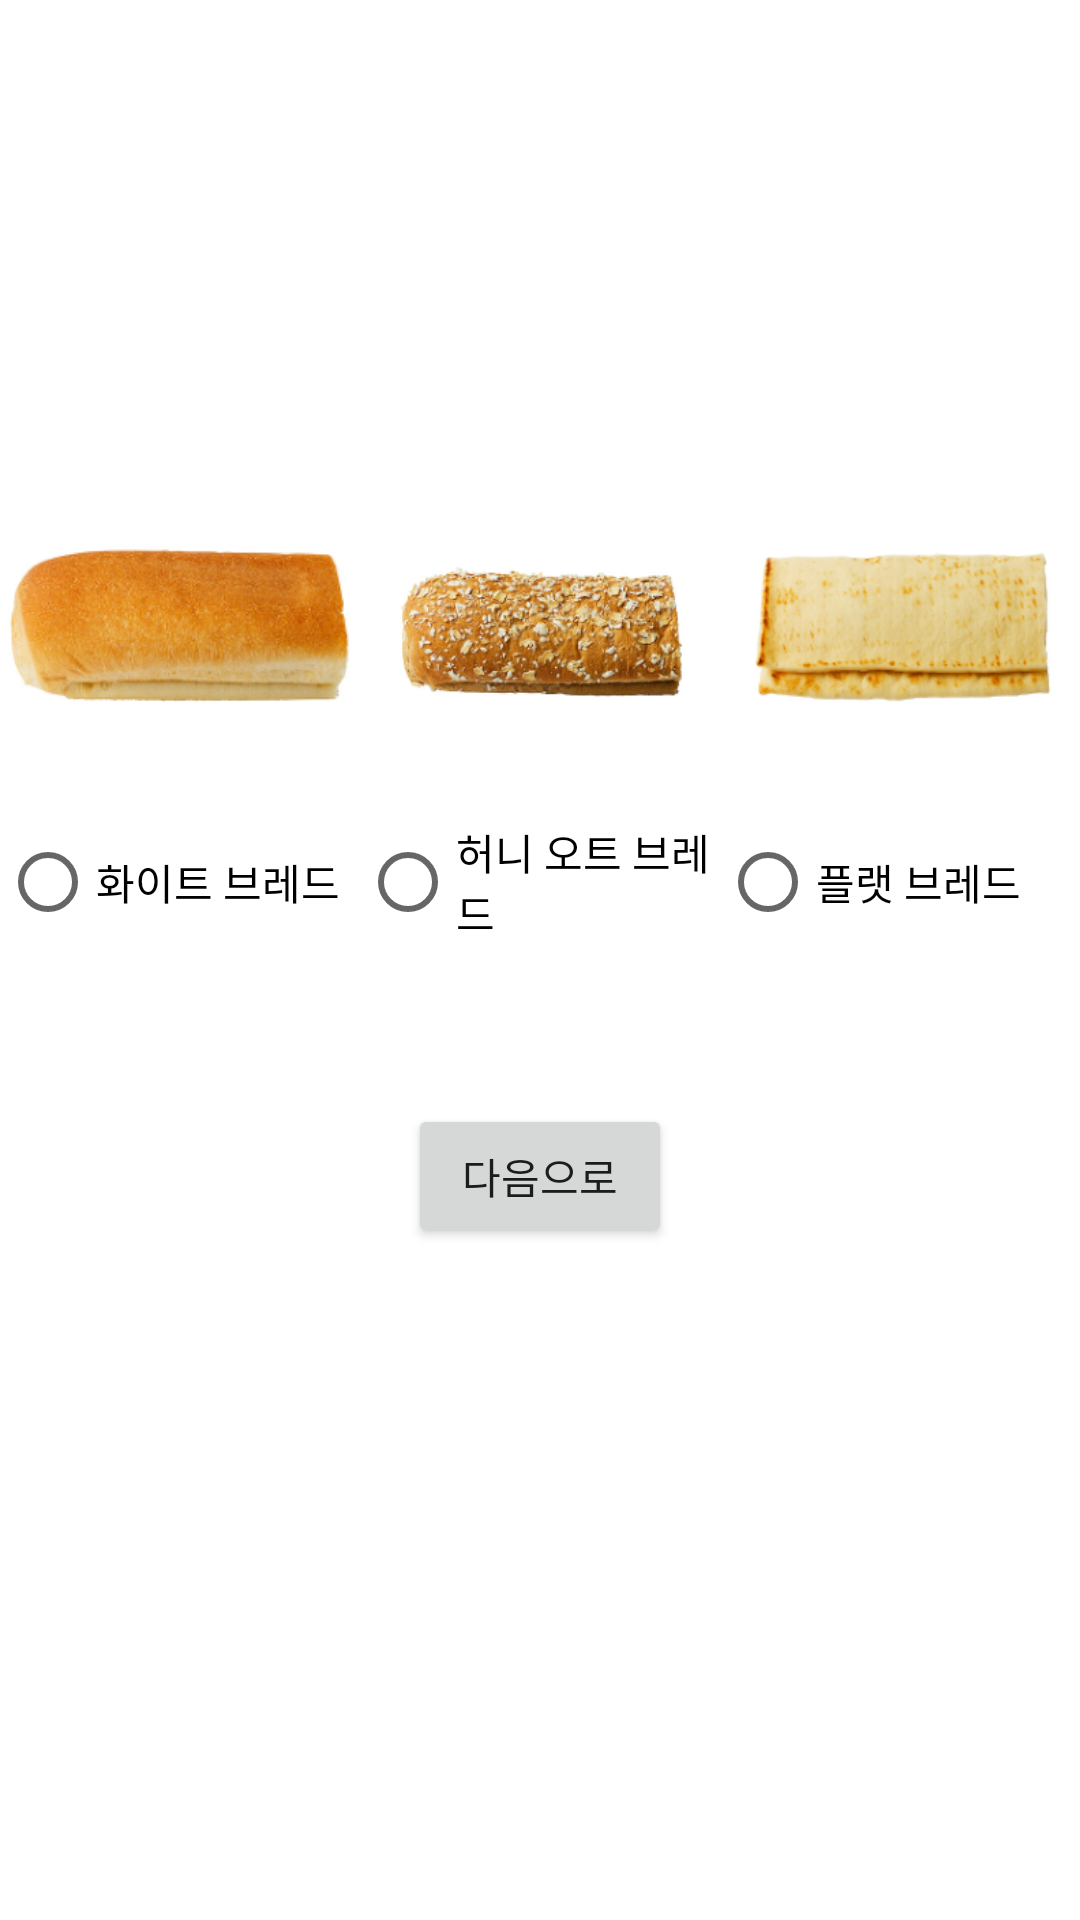

Reconstruct the res/layout file that produces this screen, plus the resources it refers to.
<!-- AndroidManifest.xml: application theme Theme.Jsb -->
<!-- res/layout/activity_bread.xml -->
<?xml version="1.0" encoding="utf-8"?>
<LinearLayout xmlns:android="http://schemas.android.com/apk/res/android"
    xmlns:app="http://schemas.android.com/apk/res-auto"
    xmlns:tools="http://schemas.android.com/tools"
    android:layout_width="match_parent"
    android:layout_height="match_parent"
    tools:context=".survey.BreadActivity"
    android:orientation="vertical"
    >

    <LinearLayout
        android:layout_width="match_parent"
        android:layout_height="wrap_content"
        android:orientation="vertical"
        android:layout_marginTop="150dp"
        >
        <LinearLayout
            android:layout_width="match_parent"
            android:layout_height="wrap_content"
            android:gravity="center"
            >
            <ImageView
                android:layout_width="120dp"
                android:layout_height="120dp"
                android:src="@drawable/white_bread"
                />
            <ImageView
                android:layout_width="120dp"
                android:layout_height="120dp"
                android:src="@drawable/honey_oat_bread"
                />
            <ImageView
                android:layout_width="120dp"
                android:layout_height="120dp"
                android:src="@drawable/flat_bread"
                />

        </LinearLayout>
        <RadioGroup
            android:id="@+id/rg_bread"
            android:layout_width="match_parent"
            android:layout_height="wrap_content"
            android:orientation="horizontal"
            android:gravity="center"
            >
            <RadioButton
                android:id="@+id/white_bread"
                android:layout_width="120dp"
                android:layout_height="wrap_content"
                android:text="화이트 브레드"
                />
            <RadioButton
                android:id="@+id/honey_oat_bread"
                android:layout_width="120dp"
                android:layout_height="wrap_content"
                android:text="허니 오트 브레드"
                />
            <RadioButton
                android:id="@+id/flat_bread"
                android:layout_width="120dp"
                android:layout_height="wrap_content"
                android:text="플랫 브레드"
                />
        </RadioGroup>

        <Button
            android:id="@+id/nb_bread"
            android:layout_width="wrap_content"
            android:layout_height="wrap_content"
            android:layout_gravity="center"
            android:layout_marginTop="50dp"
            android:text="다음으로"/>




    </LinearLayout>

</LinearLayout>
<!-- resources referenced by this layout -->
<resources>
  <!-- drawable flat_bread: png bitmap (drawable, 52070 bytes) -->
  <!-- drawable honey_oat_bread: png bitmap (drawable, 60784 bytes) -->
  <!-- drawable white_bread: png bitmap (drawable, 53793 bytes) -->
  <style name="Theme.Jsb" parent="Theme.MaterialComponents.DayNight.DarkActionBar">
          
          <item name="colorPrimary">@color/sb_red</item>
          <item name="colorPrimaryVariant">@color/sb_dark_red</item>
          <item name="colorOnPrimary">@color/white</item>
          
          <item name="colorSecondary">@color/teal_200</item>
          <item name="colorSecondaryVariant">@color/teal_700</item>
          <item name="colorOnSecondary">@color/black</item>
          
          <item name="android:statusBarColor" tools:targetApi="l">?attr/colorPrimaryVariant</item>
          
      </style>
  <color name="sb_red">#FF5858</color>
  <color name="sb_dark_red">#DA3737</color>
  <color name="white">#FFFFFFFF</color>
  <color name="teal_200">#FF03DAC5</color>
  <color name="teal_700">#FF018786</color>
  <color name="black">#FF000000</color>
</resources>
